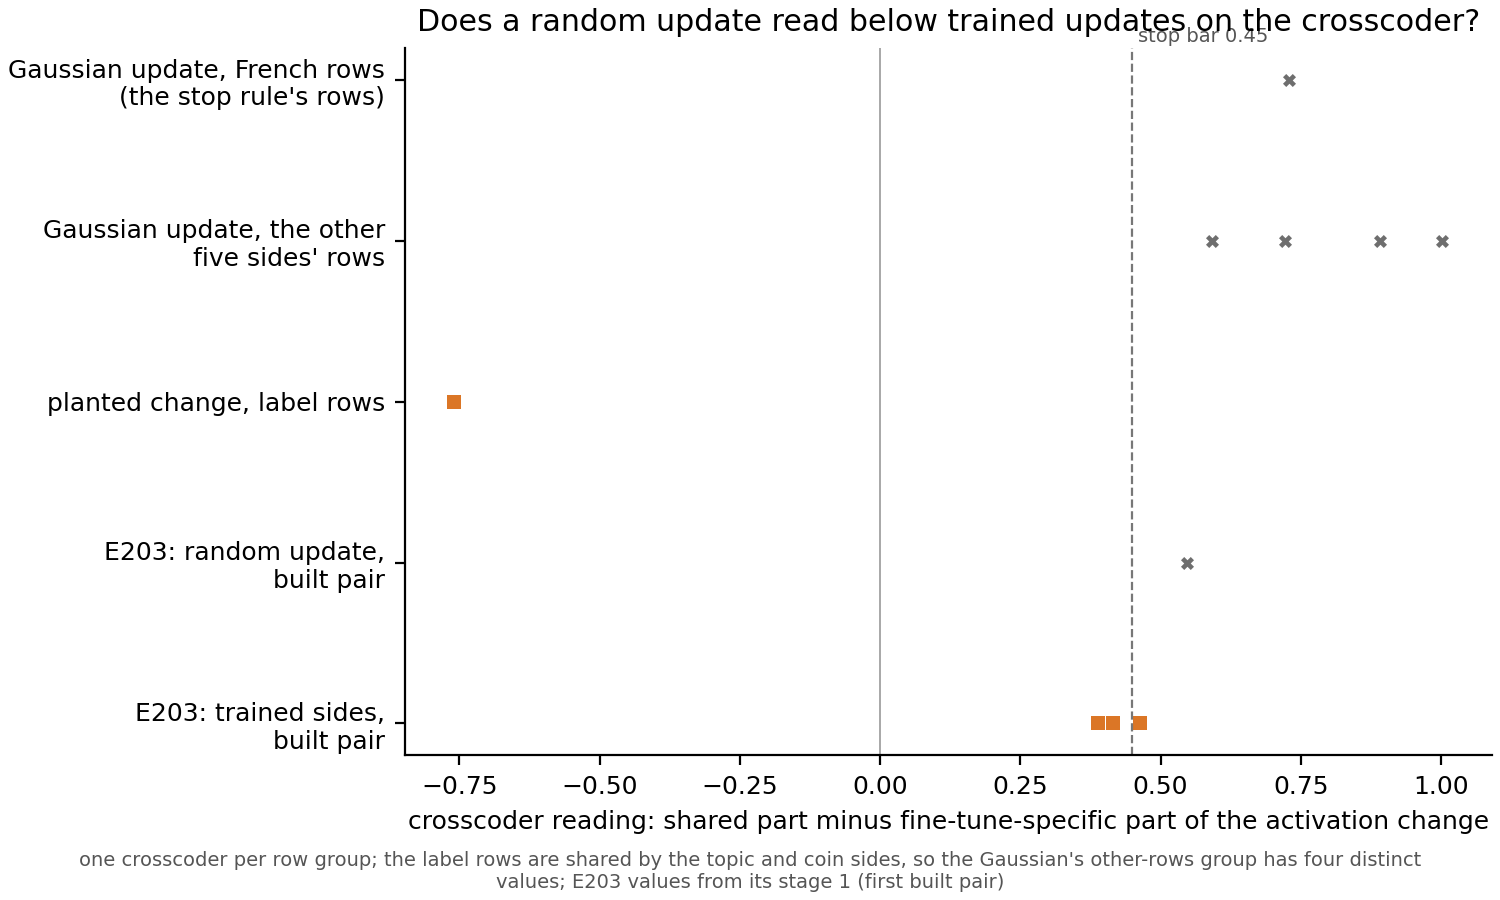

The file beside this chart, header and first rows:
row, d_authors
Gaussian update, French rows (the stop r…, 0.7299
Gaussian update, the other five sides' r…, 1.002
Gaussian update, the other five sides' r…, 0.8909
Gaussian update, the other five sides' r…, 0.7213
Gaussian update, the other five sides' r…, 0.5919
planted change, label rows, -0.7596
E203: random update, built pair, 0.5473
E203: trained sides, built pair, 0.4155
E203: trained sides, built pair, 0.3879
E203: trained sides, built pair, 0.4628
